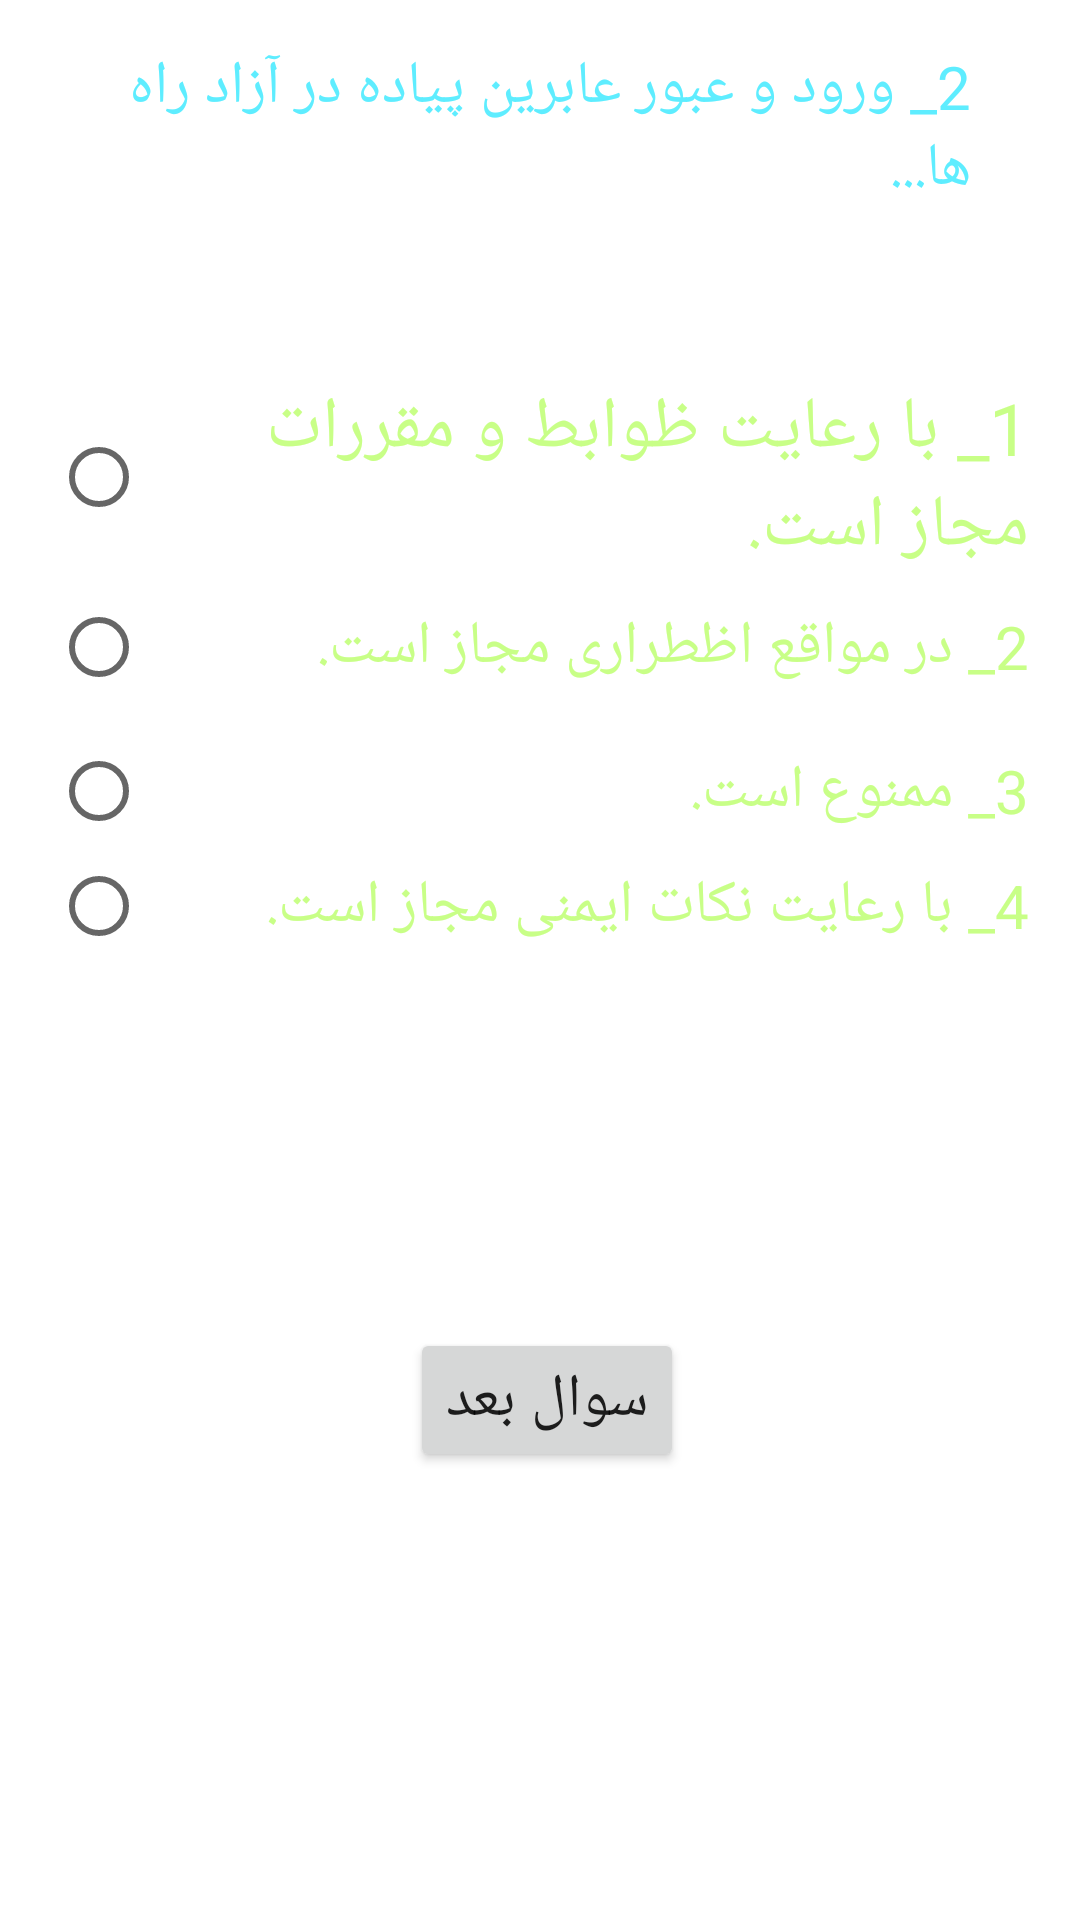

Android layout source for this screen:
<!-- AndroidManifest.xml: application theme Theme.Aeenname -->
<!-- res/layout/activity_main3.xml -->
<?xml version="1.0" encoding="utf-8"?>
<androidx.constraintlayout.widget.ConstraintLayout xmlns:android="http://schemas.android.com/apk/res/android"
    xmlns:app="http://schemas.android.com/apk/res-auto"
    xmlns:tools="http://schemas.android.com/tools"
    android:layout_width="match_parent"
    android:layout_height="match_parent"
    tools:context=".MainActivity2">

    <TextView
        android:id="@+id/textView"
        android:layout_width="287dp"
        android:layout_height="60dp"
        android:text="2_ ورود و عبور عابرین پیاده در آزاد راه ها..."
        android:textColor="#5EEDFF"
        android:textSize="20sp"
        app:layout_constraintBottom_toTopOf="@+id/radioGroup"
        app:layout_constraintEnd_toEndOf="parent"
        app:layout_constraintStart_toStartOf="parent"
        app:layout_constraintTop_toTopOf="parent"
        app:layout_constraintVertical_bias="0.233" />

    <RadioGroup
        android:id="@+id/radioGroup"
        android:layout_width="326dp"
        android:layout_height="190dp"
        app:layout_constraintBottom_toTopOf="@+id/btnNext"
        app:layout_constraintEnd_toEndOf="parent"
        app:layout_constraintStart_toStartOf="parent"
        app:layout_constraintTop_toTopOf="parent">

        <RadioButton
            android:id="@+id/radioButton"
            android:layout_width="match_parent"
            android:layout_height="wrap_content"
            android:text="1_ با رعایت ظوابط و مقررات مجاز است."
            android:textColor="#C8FF87"
            android:textDirection="rtl"
            android:textSize="24sp"
            app:layout_constraintBottom_toBottomOf="parent"
            app:layout_constraintEnd_toEndOf="parent"
            app:layout_constraintStart_toStartOf="parent"
            app:layout_constraintTop_toTopOf="parent" />

        <RadioButton
            android:id="@+id/radioButton2"
            android:layout_width="match_parent"
            android:layout_height="wrap_content"
            android:text="2_ در مواقع اظطراری مجاز است."
            android:textColor="#C8FF87"
            android:textDirection="rtl"
            android:textSize="20sp"
            app:layout_constraintBottom_toBottomOf="parent"
            app:layout_constraintEnd_toEndOf="parent"
            app:layout_constraintStart_toStartOf="parent"
            app:layout_constraintTop_toTopOf="parent" />

        <RadioButton
            android:id="@+id/radioButton3"
            android:layout_width="match_parent"
            android:layout_height="wrap_content"
            android:text="3_ ممنوع است."
            android:textColor="#C8FF87"
            android:textDirection="rtl"
            android:textSize="20sp"
            app:layout_constraintBottom_toBottomOf="parent"
            app:layout_constraintEnd_toEndOf="parent"
            app:layout_constraintStart_toStartOf="parent"
            app:layout_constraintTop_toTopOf="parent" />

        <RadioButton
            android:id="@+id/radioButton4"
            android:layout_width="match_parent"
            android:layout_height="wrap_content"
            android:text="4_ با رعایت نکات ایمنی مجاز است."
            android:textColor="#C8FF87"
            android:textDirection="rtl"
            android:textSize="20sp"
            app:layout_constraintBottom_toBottomOf="parent"
            app:layout_constraintEnd_toEndOf="parent"
            app:layout_constraintStart_toStartOf="parent"
            app:layout_constraintTop_toTopOf="parent" />
    </RadioGroup>

    <Button
        android:id="@+id/btnNext"
        android:layout_width="wrap_content"
        android:layout_height="wrap_content"
        android:text="سوال بعد"
        android:textSize="20sp"
        app:layout_constraintBottom_toBottomOf="parent"
        app:layout_constraintEnd_toEndOf="parent"
        app:layout_constraintHorizontal_bias="0.509"
        app:layout_constraintStart_toStartOf="parent"
        app:layout_constraintTop_toTopOf="parent"
        app:layout_constraintVertical_bias="0.748" />

</androidx.constraintlayout.widget.ConstraintLayout>
<!-- resources referenced by this layout -->
<resources>
  <style name="Theme.Aeenname" parent="Theme.MaterialComponents.DayNight.DarkActionBar">
          
          <item name="colorPrimary">@color/purple_500</item>
          <item name="colorPrimaryVariant">@color/purple_700</item>
          <item name="colorOnPrimary">@color/white</item>
          
          <item name="colorSecondary">@color/teal_200</item>
          <item name="colorSecondaryVariant">@color/teal_700</item>
          <item name="colorOnSecondary">@color/black</item>
          
          <item name="android:statusBarColor">?attr/colorPrimaryVariant</item>
          
      </style>
  <!-- not gathered from this repository: default colours our renderer supplied (Android Studio template values) -->
  <color name="purple_500">#FF6200EE</color>
  <color name="purple_700">#FF3700B3</color>
  <color name="teal_200">#FF03DAC5</color>
  <color name="teal_700">#FF018786</color>
  <color name="black">#FF000000</color>
  <color name="white">#FFFFFFFF</color>
</resources>
